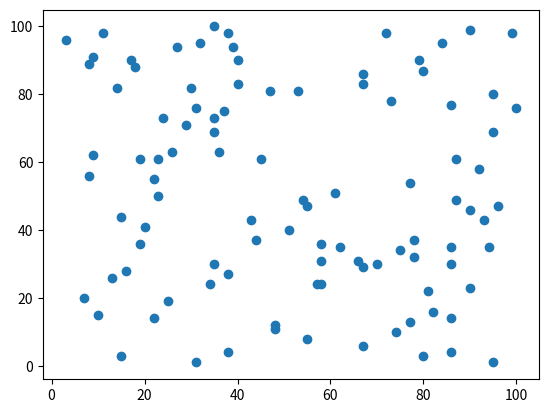

Here is the Python script that generated this plot:
import matplotlib.pyplot as plt
from random import randint

def plot(X : list[int], Y : list[int]):

    plt.scatter(X,Y)
    plt.show()

def createRandomPoints(n : int) -> int:
    xCoordList : list[int] = [] 
    yCoordList : list[int] = []

    for i in range(n):
        xCoordList.append(randint(1,100))
        yCoordList.append(randint(1,100))
    return xCoordList, yCoordList

x, y = createRandomPoints(100)
print(len(x))

plot(x,y)
